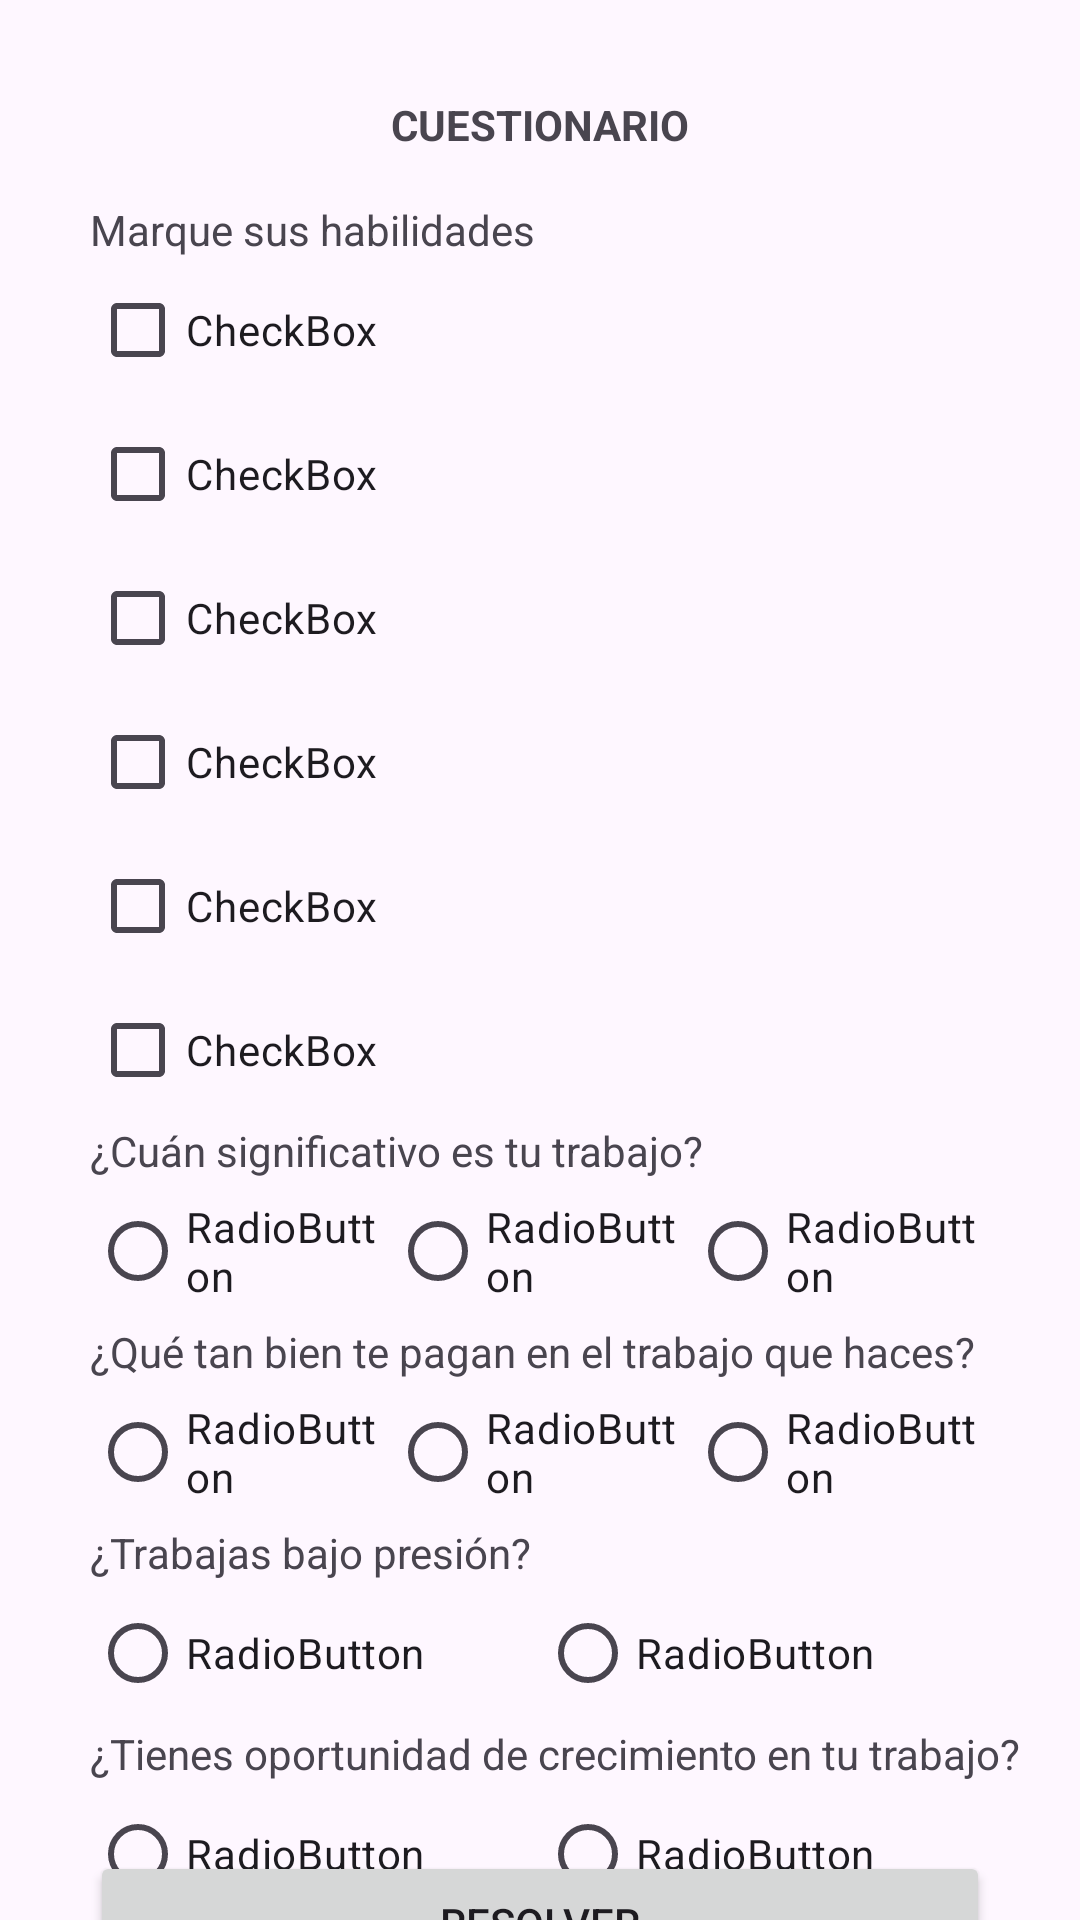

Produce the Android XML layout that renders to this screen, including the resource entries it uses.
<!-- AndroidManifest.xml: application theme Theme.TorresVaraApplication -->
<!-- res/layout/activity_form.xml -->
<?xml version="1.0" encoding="utf-8"?>
<androidx.constraintlayout.widget.ConstraintLayout xmlns:android="http://schemas.android.com/apk/res/android"
    xmlns:app="http://schemas.android.com/apk/res-auto"
    xmlns:tools="http://schemas.android.com/tools"
    android:layout_width="match_parent"
    android:layout_height="match_parent"
    tools:context=".FormActivity">

    <androidx.constraintlayout.widget.Guideline
        android:id="@+id/guideline3"
        android:layout_width="wrap_content"
        android:layout_height="wrap_content"
        android:orientation="vertical"
        app:layout_constraintGuide_end="30dp" />

    <androidx.constraintlayout.widget.Guideline
        android:id="@+id/guideline4"
        android:layout_width="wrap_content"
        android:layout_height="wrap_content"
        android:orientation="vertical"
        app:layout_constraintGuide_begin="30dp" />

    <TextView
        android:id="@+id/textView"
        android:layout_width="wrap_content"
        android:layout_height="wrap_content"
        android:layout_marginTop="32dp"
        android:text="@string/cuestionariotitle"
        android:textStyle="bold"
        app:layout_constraintEnd_toStartOf="@+id/guideline3"
        app:layout_constraintStart_toStartOf="@+id/guideline4"
        app:layout_constraintTop_toTopOf="parent" />

    <LinearLayout
        android:id="@+id/linearLayout"
        android:layout_width="0dp"
        android:layout_height="wrap_content"
        android:layout_marginTop="16dp"
        android:orientation="vertical"
        app:layout_constraintEnd_toStartOf="@+id/guideline3"
        app:layout_constraintStart_toStartOf="@+id/guideline4"
        app:layout_constraintTop_toBottomOf="@+id/textView">

        <TextView
            android:id="@+id/textView2"
            android:layout_width="match_parent"
            android:layout_height="wrap_content"
            android:text="@string/pregunta1" />

        <CheckBox
            android:id="@+id/checkBox6"
            android:layout_width="match_parent"
            android:layout_height="wrap_content"
            android:text="CheckBox" />

        <CheckBox
            android:id="@+id/checkBox5"
            android:layout_width="match_parent"
            android:layout_height="wrap_content"
            android:text="CheckBox" />

        <CheckBox
            android:id="@+id/checkBox4"
            android:layout_width="match_parent"
            android:layout_height="wrap_content"
            android:text="CheckBox" />

        <CheckBox
            android:id="@+id/checkBox3"
            android:layout_width="match_parent"
            android:layout_height="wrap_content"
            android:text="CheckBox" />

        <CheckBox
            android:id="@+id/checkBox2"
            android:layout_width="match_parent"
            android:layout_height="wrap_content"
            android:text="CheckBox" />

        <CheckBox
            android:id="@+id/checkBox"
            android:layout_width="match_parent"
            android:layout_height="wrap_content"
            android:text="CheckBox" />

    </LinearLayout>

    <LinearLayout
        android:id="@+id/linearLayout2"
        android:layout_width="0dp"
        android:layout_height="wrap_content"
        android:orientation="horizontal"
        app:layout_constraintEnd_toStartOf="@+id/guideline3"
        app:layout_constraintHorizontal_bias="0.0"
        app:layout_constraintStart_toStartOf="@+id/guideline4"
        app:layout_constraintTop_toBottomOf="@+id/textView3">

        <RadioButton
            android:id="@+id/radioButton"
            android:layout_width="wrap_content"
            android:layout_height="wrap_content"
            android:layout_weight="1"
            android:text="RadioButton" />

        <RadioButton
            android:id="@+id/radioButton2"
            android:layout_width="wrap_content"
            android:layout_height="wrap_content"
            android:layout_weight="1"
            android:text="RadioButton" />

        <RadioButton
            android:id="@+id/radioButton3"
            android:layout_width="wrap_content"
            android:layout_height="wrap_content"
            android:layout_weight="1"
            android:text="RadioButton" />
    </LinearLayout>

    <TextView
        android:id="@+id/textView3"
        android:layout_width="wrap_content"
        android:layout_height="wrap_content"
        android:text="@string/pregunta2"
        app:layout_constraintStart_toStartOf="@+id/guideline4"
        app:layout_constraintTop_toBottomOf="@+id/linearLayout" />

    <TextView
        android:id="@+id/textView4"
        android:layout_width="wrap_content"
        android:layout_height="wrap_content"
        android:text="@string/pregunta3"
        app:layout_constraintStart_toStartOf="@+id/guideline4"
        app:layout_constraintTop_toBottomOf="@+id/linearLayout2" />

    <LinearLayout
        android:id="@+id/linearLayout3"
        android:layout_width="0dp"
        android:layout_height="wrap_content"
        android:orientation="horizontal"
        app:layout_constraintEnd_toStartOf="@+id/guideline3"
        app:layout_constraintStart_toStartOf="@+id/guideline4"
        app:layout_constraintTop_toBottomOf="@+id/textView4">

        <RadioButton
            android:id="@+id/radioButton4"
            android:layout_width="wrap_content"
            android:layout_height="wrap_content"
            android:layout_weight="1"
            android:text="RadioButton" />

        <RadioButton
            android:id="@+id/radioButton5"
            android:layout_width="wrap_content"
            android:layout_height="wrap_content"
            android:layout_weight="1"
            android:text="RadioButton" />

        <RadioButton
            android:id="@+id/radioButton6"
            android:layout_width="wrap_content"
            android:layout_height="wrap_content"
            android:layout_weight="1"
            android:text="RadioButton" />
    </LinearLayout>

    <TextView
        android:id="@+id/textView5"
        android:layout_width="wrap_content"
        android:layout_height="wrap_content"
        android:text="@string/pregunta4"
        app:layout_constraintStart_toStartOf="@+id/guideline4"
        app:layout_constraintTop_toBottomOf="@+id/linearLayout3" />

    <LinearLayout
        android:id="@+id/linearLayout4"
        android:layout_width="0dp"
        android:layout_height="wrap_content"
        android:orientation="horizontal"
        app:layout_constraintEnd_toStartOf="@+id/guideline3"
        app:layout_constraintStart_toStartOf="@+id/guideline4"
        app:layout_constraintTop_toBottomOf="@+id/textView5">

        <RadioButton
            android:id="@+id/radioButton7"
            android:layout_width="wrap_content"
            android:layout_height="wrap_content"
            android:layout_weight="1"
            android:text="RadioButton" />

        <RadioButton
            android:id="@+id/radioButton8"
            android:layout_width="wrap_content"
            android:layout_height="wrap_content"
            android:layout_weight="1"
            android:text="RadioButton" />
    </LinearLayout>

    <TextView
        android:id="@+id/textView6"
        android:layout_width="wrap_content"
        android:layout_height="wrap_content"
        android:text="@string/pregunta5"
        app:layout_constraintStart_toStartOf="@+id/guideline4"
        app:layout_constraintTop_toBottomOf="@+id/linearLayout4" />

    <LinearLayout
        android:id="@+id/linearLayout5"
        android:layout_width="0dp"
        android:layout_height="wrap_content"
        android:orientation="horizontal"
        app:layout_constraintEnd_toStartOf="@+id/guideline3"
        app:layout_constraintStart_toStartOf="@+id/guideline4"
        app:layout_constraintTop_toBottomOf="@+id/textView6">

        <RadioButton
            android:id="@+id/radioButton9"
            android:layout_width="wrap_content"
            android:layout_height="wrap_content"
            android:layout_weight="1"
            android:text="RadioButton" />

        <RadioButton
            android:id="@+id/radioButton10"
            android:layout_width="wrap_content"
            android:layout_height="wrap_content"
            android:layout_weight="1"
            android:text="RadioButton" />
    </LinearLayout>

    <Button
        android:id="@+id/btnResolver"
        android:layout_width="0dp"
        android:layout_height="wrap_content"
        android:text="@string/btnformresolver"
        app:layout_constraintBottom_toBottomOf="parent"
        app:layout_constraintEnd_toStartOf="@+id/guideline3"
        app:layout_constraintStart_toStartOf="@+id/guideline4"
        app:layout_constraintTop_toBottomOf="@+id/linearLayout5" />
</androidx.constraintlayout.widget.ConstraintLayout>
<!-- resources referenced by this layout -->
<resources>
  <string name="btnformresolver">RESOLVER</string>
  <string name="cuestionariotitle">CUESTIONARIO</string>
  <string name="pregunta1">Marque sus habilidades</string>
  <string name="pregunta2">¿Cuán significativo es tu trabajo?</string>
  <string name="pregunta3">¿Qué tan bien te pagan en el trabajo que haces?</string>
  <string name="pregunta4">¿Trabajas bajo presión?</string>
  <string name="pregunta5">¿Tienes oportunidad de crecimiento en tu trabajo?</string>
  <style name="Theme.TorresVaraApplication" parent="Base.Theme.TorresVaraApplication" />
  <style name="Base.Theme.TorresVaraApplication" parent="Theme.Material3.DayNight.NoActionBar">
          
          
      </style>
</resources>
